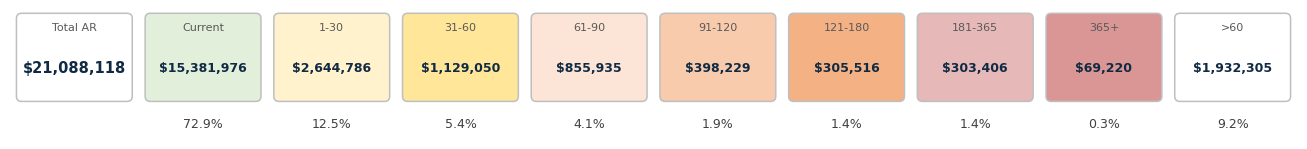

Write Python code to recreate this figure. (Note: this script raises an exception after producing the figure.)
"""
charts.py — matplotlib generators for the deck's data-driven charts.

Styled to match Jordan's example deck exactly (year colors, full-dollar labels,
trend lines, axes), so the only thing that changes week to week is the data.
Deterministic — no AI.
"""
import matplotlib
matplotlib.use("Agg")
import matplotlib.pyplot as plt
from matplotlib.ticker import FuncFormatter
from matplotlib.patches import FancyBboxPatch
import numpy as np

# Match the deck's font so charts don't look like they came from a different tool.
# Falls back gracefully if Calibri isn't registered with matplotlib.
plt.rcParams["font.family"] = ["Calibri", "Segoe UI", "DejaVu Sans"]
plt.rcParams["axes.unicode_minus"] = False

NAVY = "#102A43"
# year palette (matches Jordan's deck): 2024 purple, 2025 orange, 2026 navy
YEAR_COLORS = {"2024": "#8E3A93", "2025": "#E8743B", "2026": "#102A43"}
# payment-methods "ocean" palette: ACH, Check, Link to Pay, Credit Card
OCEAN = ["#102A43", "#1F6E8C", "#B5532A", "#E8A87C", "#3a8fd4", "#9DC3E6"]

_DOLLARS = FuncFormatter(lambda v, _: f"${v:,.0f}")


def _abbr(v):
    # Full dollar amount with thousands separators (no M/K abbreviation) per request:
    # e.g. $83,789,000 — never $83.7M.
    return f"${float(v or 0):,.0f}"


def _year_of(label):
    for yy, yr in (("'24", "2024"), ("'25", "2025"), ("'26", "2026")):
        if yy in label:
            return yr
    return None


# ──────────────────────────────────────────────────────────────────────
# Total AR aging strip (slides 4 & 10)  — colored card row
# ──────────────────────────────────────────────────────────────────────
BUCKET_ORDER = ["Current", "1-30", "31-60", "61-90", "91-120", "121-180", "181-365", "365+"]
FILL = {"Total AR": "#FFFFFF", "Current": "#E2EFDA", "1-30": "#FFF2CC", "31-60": "#FFE699",
        "61-90": "#FCE4D6", "91-120": "#F8CBAD", "121-180": "#F4B183", "181-365": "#E6B8B7",
        "365+": "#D99694", ">60": "#FFFFFF"}


def _money(v):
    # Full dollar amount with thousands separators (no M/K abbreviation) per request.
    return f"${float(v or 0):,.0f}"


def render_total_ar_aging(buckets, out_path, w_in=12.97, h_in=1.15):
    total = sum(buckets.get(b, 0) for b in BUCKET_ORDER)
    gt60 = sum(buckets.get(b, 0) for b in ["61-90", "91-120", "121-180", "181-365", "365+"])
    cards = [("Total AR", total, False)] + [(b, buckets.get(b, 0), True) for b in BUCKET_ORDER] + [(">60", gt60, True)]
    n = len(cards)
    fig, ax = plt.subplots(figsize=(13.0, 1.35), dpi=200)
    ax.set_xlim(0, n); ax.set_ylim(0, 1); ax.axis("off")
    pad = 0.06
    for i, (label, val, show_pct) in enumerate(cards):
        x = i + pad; w = 1 - 2 * pad
        ax.add_patch(FancyBboxPatch((x, 0.30), w, 0.66, boxstyle="round,pad=0.01,rounding_size=0.04",
                                    linewidth=1.1, edgecolor="#BFBFBF", facecolor=FILL.get(label, "#FFFFFF")))
        cx = x + w / 2
        ax.text(cx, 0.86, label, ha="center", va="center", fontsize=8, color="#595959")
        ax.text(cx, 0.55, _money(val),
                ha="center", va="center", fontsize=10.5 if label == "Total AR" else 9, fontweight="bold", color=NAVY)
        if show_pct and total:
            ax.text(cx, 0.12, f"{val/total*100:.1f}%", ha="center", va="center", fontsize=9, color="#404040")
    fig.subplots_adjust(left=0.005, right=0.995, top=0.98, bottom=0.02)
    fig.savefig(out_path, bbox_inches="tight", facecolor="white"); plt.close(fig)
    return out_path


# ──────────────────────────────────────────────────────────────────────
# Top Accounts — uniform stacked cards (replaces the uneven per-box autofit look)
# Every card is identical: same height, same fonts, same colors. A thin status
# stripe on the left color-codes the account; the header is always navy/white.
# ──────────────────────────────────────────────────────────────────────
# status -> left stripe color (uniform palette; extend as needed)
STATUS_COLORS = {
    "paid": "#2E7D32", "received": "#2E7D32", "current": "#2E7D32",
    "promised": "#1F6E8C", "committed": "#1F6E8C", "late": "#1F6E8C",
    "working": "#E8743B", "pending": "#E8743B", "follow-up": "#E8743B",
    "dispute": "#C0392B", "disputed": "#C0392B", "legal": "#C0392B", "risk": "#C0392B",
}


def _status_color(status):
    s = (status or "").strip().lower()
    for key, col in STATUS_COLORS.items():
        if key in s:
            return col
    return NAVY


def render_account_cards(accounts, out_path, w_in=12.6, card_h_in=0.92, gap_in=0.16):
    """Render top accounts as a vertical stack of uniform cards.
    `accounts` = list of dicts: {name, amount, note, status?}.
    Uniform typography/sizing throughout — no per-card autofit drift."""
    n = max(len(accounts), 1)
    fig_h = n * card_h_in + (n - 1) * gap_in + 0.1
    fig, ax = plt.subplots(figsize=(w_in, fig_h), dpi=200)
    ax.set_xlim(0, 1); ax.set_ylim(0, n); ax.axis("off")
    unit = 1.0  # one card per y-unit
    pad_y = gap_in / (card_h_in + gap_in)  # fraction of a unit used as the gap
    ch = 1 - pad_y                          # card height in y-units
    for i, acct in enumerate(accounts):
        # top card first
        y = n - (i + 1) + pad_y / 2
        name = str(acct.get("name", "")).strip()
        amount = acct.get("amount")
        note = str(acct.get("note", "")).strip()
        stripe = _status_color(acct.get("status"))
        # card body (white, light border)
        ax.add_patch(FancyBboxPatch((0.004, y), 0.992, ch,
                                    boxstyle="round,pad=0.002,rounding_size=0.02",
                                    linewidth=1.0, edgecolor="#D9D9D9", facecolor="#FFFFFF",
                                    mutation_aspect=1 / (w_in / fig_h)))
        # left status stripe
        ax.add_patch(plt.Rectangle((0.004, y), 0.012, ch, facecolor=stripe, edgecolor="none"))
        # header: "Customer  —  $amount"  (uniform navy/bold)
        amt = _money(amount) if amount is not None else ""
        header = f"{name}  —  {amt}" if amt else name
        ax.text(0.035, y + ch * 0.70, header, ha="left", va="center",
                fontsize=13, fontweight="bold", color=NAVY)
        # note (uniform, single style); wrapped to the card width
        if note:
            ax.text(0.035, y + ch * 0.30, note, ha="left", va="center",
                    fontsize=9, color="#404040", wrap=True)
    fig.subplots_adjust(left=0.004, right=0.996, top=0.998, bottom=0.002)
    fig.savefig(out_path, bbox_inches="tight", facecolor="white"); plt.close(fig)
    return out_path


# ──────────────────────────────────────────────────────────────────────
# Weekly Cash Run Rate: Avg  — year-colored bars + full $ labels + trend line
# ──────────────────────────────────────────────────────────────────────
def render_run_rate(pairs, title, out_path, w_in=4.46, h_in=2.64):
    labels = [p[0] for p in pairs]
    vals = [p[1] for p in pairs]            # may contain None for future quarters
    x = np.arange(len(labels))
    colors = [YEAR_COLORS.get(_year_of(l), "#999999") for l in labels]
    fig, ax = plt.subplots(figsize=(max(w_in, 3.2), max(h_in, 2.0)), dpi=200)
    plotted = [(int(xi), v) for xi, v in zip(x, vals) if v is not None]
    ax.bar([p[0] for p in plotted], [p[1] for p in plotted],
           color=[colors[p[0]] for p in plotted], width=0.66)
    for xi, v in plotted:
        ax.text(xi, v, _abbr(v), ha="center", va="bottom", fontsize=6, fontweight="bold", color="#222")
    if len(plotted) >= 2:
        xs = [p[0] for p in plotted]; ys = [p[1] for p in plotted]
        fit = np.poly1d(np.polyfit(xs, ys, 1))
        ax.plot(x, fit(x), ls=":", color="#999999", lw=1.2)
    ax.set_title(title, fontsize=12.5, fontweight="bold", color=NAVY, pad=10)
    ax.set_xticks(x); ax.set_xticklabels(labels, fontsize=7, color="#666")
    ax.get_yaxis().set_visible(False)
    for s in ("top", "right", "left"):
        ax.spines[s].set_visible(False)
    ax.spines["bottom"].set_color("#DDDDDD")
    ax.margins(y=0.22)
    fig.savefig(out_path, bbox_inches="tight", facecolor="white"); plt.close(fig)
    return out_path


# ──────────────────────────────────────────────────────────────────────
# Payment Methods  — full pie, "label, count" outside + bottom legend
# ──────────────────────────────────────────────────────────────────────
def render_payment_methods(methods, out_path, w_in=3.0, h_in=2.75):
    labels = [m[0] for m in methods]; vals = [m[1] for m in methods]
    fig, ax = plt.subplots(figsize=(max(w_in, 2.6), max(h_in, 2.4)), dpi=200)
    wedges, _ = ax.pie(vals, colors=OCEAN[:len(vals)], startangle=90, counterclock=False,
                       labels=[f"{l}, {v:,}" for l, v in zip(labels, vals)], labeldistance=1.08,
                       textprops=dict(fontsize=7.5, color="#333333"),
                       wedgeprops=dict(edgecolor="white", linewidth=1))
    ax.legend(wedges, labels, loc="lower center", bbox_to_anchor=(0.5, -0.10),
              ncol=len(labels), frameon=False, fontsize=7.5)
    ax.set(aspect="equal")
    fig.savefig(out_path, bbox_inches="tight", facecolor="white"); plt.close(fig)
    return out_path


# ──────────────────────────────────────────────────────────────────────
# Total Cash Collected  — full pie, $ labels on wedges, year legend
# ──────────────────────────────────────────────────────────────────────
def render_pie_years(pairs, title, out_path, w_in=4.45, h_in=2.64):
    labels = [p[0] for p in pairs]; vals = [p[1] or 0 for p in pairs]
    total = sum(vals) or 1
    colors = [YEAR_COLORS.get(l, "#3a8fd4") for l in labels]
    fig, ax = plt.subplots(figsize=(max(w_in, 3.0), max(h_in, 2.0)), dpi=200)
    ax.pie(vals, colors=colors, startangle=90, counterclock=False,
           autopct=lambda p: _abbr(p / 100 * total),
           textprops=dict(color="white", fontsize=7, fontweight="bold"),
           wedgeprops=dict(edgecolor="white"))
    ax.set_title(title, fontsize=12, fontweight="bold", color=NAVY, pad=8)
    ax.legend(labels, loc="lower center", bbox_to_anchor=(0.5, -0.10), ncol=len(labels), frameon=False, fontsize=8)
    ax.set(aspect="equal")
    fig.savefig(out_path, bbox_inches="tight", facecolor="white"); plt.close(fig)
    return out_path


# ──────────────────────────────────────────────────────────────────────
# Grouped bars (Quarterly Avg Run Rate / Quarterly Cash Totals)
# ──────────────────────────────────────────────────────────────────────
def render_grouped_bars(years, rows, title, out_path, w_in=4.45, h_in=2.64, unit="dollars", horizontal=False):
    groups = [r[0] for r in rows]
    n_year = len(years)
    idx = np.arange(len(groups))
    bw = 0.8 / max(n_year, 1)
    fig, ax = plt.subplots(figsize=(max(w_in, 3.0), max(h_in, 2.0)), dpi=200)
    lbl = _abbr if unit == "dollars" else (lambda v: f"{v:.1f}")
    for j, yr in enumerate(years):
        vals = [(r[1][j] or 0) for r in rows]
        off = (j - (n_year - 1) / 2) * bw
        color = YEAR_COLORS.get(str(yr), "#3a8fd4")
        if horizontal:
            ax.barh(idx + off, vals, height=bw, color=color, label=str(yr))
            for i, v in enumerate(vals):
                if v: ax.text(v, idx[i] + off, " " + lbl(v), va="center", ha="left", fontsize=6.5, color="#404040")
        else:
            ax.bar(idx + off, vals, width=bw, color=color, label=str(yr))
            for i, v in enumerate(vals):
                if v: ax.text(idx[i] + off, v, lbl(v), va="bottom", ha="center", fontsize=6, color="#404040")
    ax.set_title(title, fontsize=11.5, fontweight="bold", color=NAVY, pad=10)
    for s in ("top", "right", "left"):
        ax.spines[s].set_visible(False)
    if horizontal:
        ax.set_yticks(idx); ax.set_yticklabels(groups, fontsize=8, color="#666")
        ax.get_xaxis().set_visible(False); ax.spines["bottom"].set_visible(False)
    else:
        ax.set_xticks(idx); ax.set_xticklabels(groups, fontsize=8, color="#666")
        ax.get_yaxis().set_visible(False); ax.spines["bottom"].set_color("#DDDDDD")
    ax.legend(loc="upper center", bbox_to_anchor=(0.5, -0.04), ncol=n_year, frameon=False, fontsize=7.5)
    ax.margins(y=0.24, x=0.05)
    fig.savefig(out_path, bbox_inches="tight", facecolor="white"); plt.close(fig)
    return out_path


# ──────────────────────────────────────────────────────────────────────
# Cash: Target vs Actual  — Target/Actual bars + % of Target line, both axes
# ──────────────────────────────────────────────────────────────────────
def render_target_vs_actual(weeks, total, title, out_path, w_in=7.9, h_in=2.4):
    labels = [w[0] for w in weeks] + ["TOTAL"]
    goals = [w[1] or 0 for w in weeks] + [total[0] or 0]
    actuals = [w[2] or 0 for w in weeks] + [total[1] or 0]
    pct = [(a / g * 100 if g else 0) for g, a in zip(goals, actuals)]
    x = np.arange(len(labels))
    fig, ax = plt.subplots(figsize=(max(w_in, 5.0), max(h_in, 2.2)), dpi=200)
    ax.bar(x - 0.2, goals, width=0.4, color=NAVY, label="Target")
    ax.bar(x + 0.2, actuals, width=0.4, color="#E8743B", label="Actual")
    ax.set_title(title, fontsize=12, fontweight="bold", color=NAVY, pad=8)
    ax.set_xticks(x); ax.set_xticklabels(labels, fontsize=8, color="#666")
    ax.yaxis.set_major_formatter(_DOLLARS); ax.tick_params(labelsize=6.5, colors="#999")
    for s in ("top", "right"):
        ax.spines[s].set_visible(False)
    ax.spines["left"].set_color("#DDDDDD"); ax.spines["bottom"].set_color("#DDDDDD")
    # subtle horizontal gridlines aid reading bar heights against the % line
    ax.set_axisbelow(True)
    ax.yaxis.grid(True, color="#EEEEEE", linewidth=0.8)
    ax2 = ax.twinx()
    ax2.plot(x, pct, color="#2E7D32", marker="o", linewidth=2, label="% of Target")
    ax2.set_ylim(0, max(130, (max(pct) if pct else 0) + 15))
    ax2.yaxis.set_major_formatter(FuncFormatter(lambda v, _: f"{v:.0f}%"))
    ax2.tick_params(labelsize=7, colors="#2E7D32")
    for s in ("top", "left"):
        ax2.spines[s].set_visible(False)
    for xi, p in zip(x, pct):
        if p:
            ax2.text(xi, p + 4, f"{p:.0f}%", ha="center", fontsize=6.5, color="#2E7D32")
    h1, l1 = ax.get_legend_handles_labels(); h2, l2 = ax2.get_legend_handles_labels()
    ax.legend(h1 + h2, l1 + l2, loc="upper center", bbox_to_anchor=(0.5, -0.08), ncol=3, frameon=False, fontsize=7.5)
    ax.margins(y=0.15)
    fig.savefig(out_path, bbox_inches="tight", facecolor="white"); plt.close(fig)
    return out_path


# ──────────────────────────────────────────────────────────────────────
def render_placeholder(caption, source, w_in, h_in, out_path):
    # Quiet, finished-looking panel (not a dashed "draft" box): soft off-white fill,
    # thin light border, the chart title, and a small muted source note.
    fig, ax = plt.subplots(figsize=(max(w_in, 1.4), max(h_in, 0.9)), dpi=150)
    ax.set_xlim(0, 1); ax.set_ylim(0, 1); ax.axis("off")
    ax.add_patch(FancyBboxPatch((0.02, 0.02), 0.96, 0.96,
                                boxstyle="round,pad=0.01,rounding_size=0.03",
                                facecolor="#FAFAFA", edgecolor="#E4E4E4", linewidth=1.0,
                                mutation_aspect=1 / max(w_in / h_in, 0.1)))
    ax.text(0.5, 0.56, caption, ha="center", va="center", fontsize=12, color="#6B6B6B", fontweight="bold")
    ax.text(0.5, 0.36, f"awaiting {source} data", ha="center", va="center", fontsize=8.5, color="#B0B0B0")
    fig.subplots_adjust(left=0, right=1, top=1, bottom=0)
    fig.savefig(out_path, facecolor="white"); plt.close(fig)
    return out_path


if __name__ == "__main__":
    demo = {"Current": 15381976.18, "1-30": 2644786.25, "31-60": 1129050.25, "61-90": 855934.59,
            "91-120": 398228.52, "121-180": 305516.01, "181-365": 303406.08, "365+": 69220.13}
    render_total_ar_aging(demo, "_inspect/test_total_ar_aging.png")
    print("ok")
